17-way image classification set "Jute_Pest_Crop256" from GitHub (ObinnaNdbs/Jute-Pest-Classification); label vocabulary: beet armyworm, black hairy, cutworm, field cricket, jute aphid, jute hairy, jute red mite, jute semilooper, jute stem girdler, jute stem weevil, leaf beetle, mealybug, pod borer, Scopula Emissaria, termite, termite Odontotermes Rambur, yellow mite.

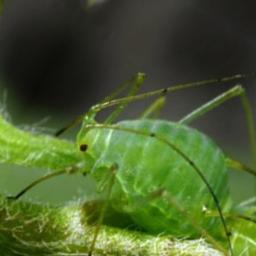
Label: jute aphid

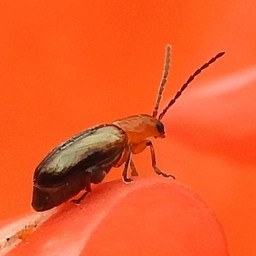
Label: leaf beetle

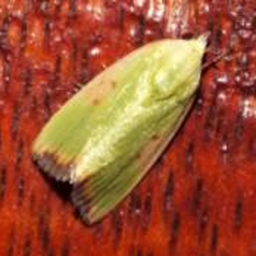
Label: pod borer

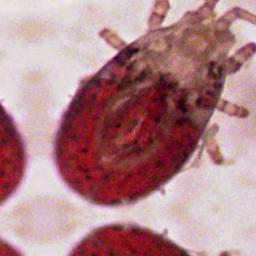
Label: jute red mite

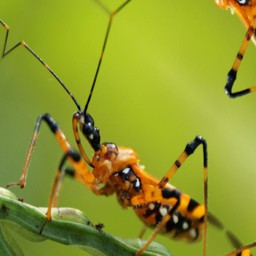
Label: yellow mite

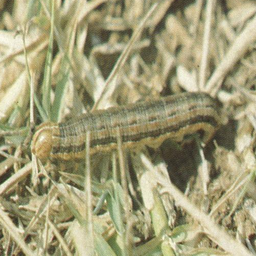
Label: beet armyworm
